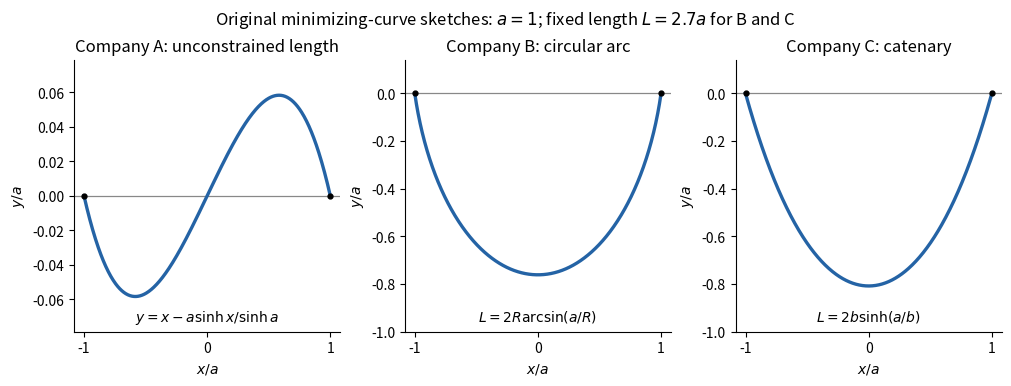

The matplotlib source for this figure: (Note: this script raises an exception after producing the figure.)
"""Original solution sketches for the three fence minimizers.

Write the PNG basename in the current working directory. Tested with Python
3.14.4, matplotlib 3.10.7 and numpy 2.3.5; dependencies are declared in the
repository's top-level pyproject.toml.
"""

from pathlib import Path
from math import pi, sin, sinh

import matplotlib

matplotlib.use("Agg")
import matplotlib.pyplot as plt
import numpy as np


def bisect_increasing(function, left, right, target):
    for _ in range(80):
        midpoint = (left + right) / 2
        if function(midpoint) < target:
            left = midpoint
        else:
            right = midpoint
    return (left + right) / 2


def main():
    a, length = 1.0, 2.7
    ratio = length / (2 * a)
    angle = bisect_increasing(lambda t: t / sin(t), 1e-8, pi / 2, ratio)
    radius = a / sin(angle)
    q = bisect_increasing(lambda t: sinh(t) / t, 1e-8, 4.0, ratio)
    scale = a / q
    x = np.linspace(-a, a, 601)
    y_a = x - a * np.sinh(x) / np.sinh(a)
    y_b = np.sqrt(radius**2 - a**2) - np.sqrt(radius**2 - x**2)
    y_c = scale * (np.cosh(x / scale) - np.cosh(a / scale))
    fig, axes = plt.subplots(1, 3, figsize=(10.0, 3.75), layout="constrained")
    fig.patch.set_facecolor("white")
    titles = ["Company A: unconstrained length", "Company B: circular arc",
              "Company C: catenary"]
    formulas = [r"$y=x-a\sinh x/\sinh a$",
                r"$L=2R\arcsin(a/R)$", r"$L=2b\sinh(a/b)$"]
    for ax, y, title, formula in zip(axes, [y_a, y_b, y_c], titles, formulas):
        ax.axhline(0, color="#888888", lw=0.9)
        ax.plot(x / a, y / a, color="#2463a5", lw=2.4)
        ax.plot([-1, 1], [0, 0], "o", color="black", ms=3.5)
        ax.set(xlabel=r"$x/a$", ylabel=r"$y/a$", title=title, xlim=(-1.08, 1.08))
        ax.set_xticks([-1, 0, 1])
        ax.spines[["top", "right"]].set_visible(False)
        ax.text(0.5, 0.04, formula, transform=ax.transAxes, ha="center", fontsize=10,
                bbox={"facecolor": "white", "edgecolor": "none", "alpha": 0.9})
    height = max(abs(y_a.min()), abs(y_a.max()))
    axes[0].set_ylim(-1.35 * height, 1.35 * height)
    for ax in axes[1:]:
        ax.set_ylim(-1.0, 0.14)
    fig.suptitle(r"Original minimizing-curve sketches: $a=1$; fixed length $L=2.7a$ for B and C",
                 fontsize=12)
    fig.savefig(Path(__file__).with_suffix(".png").name, dpi=125, facecolor="white")
    plt.close(fig)


if __name__ == "__main__":
    main()
